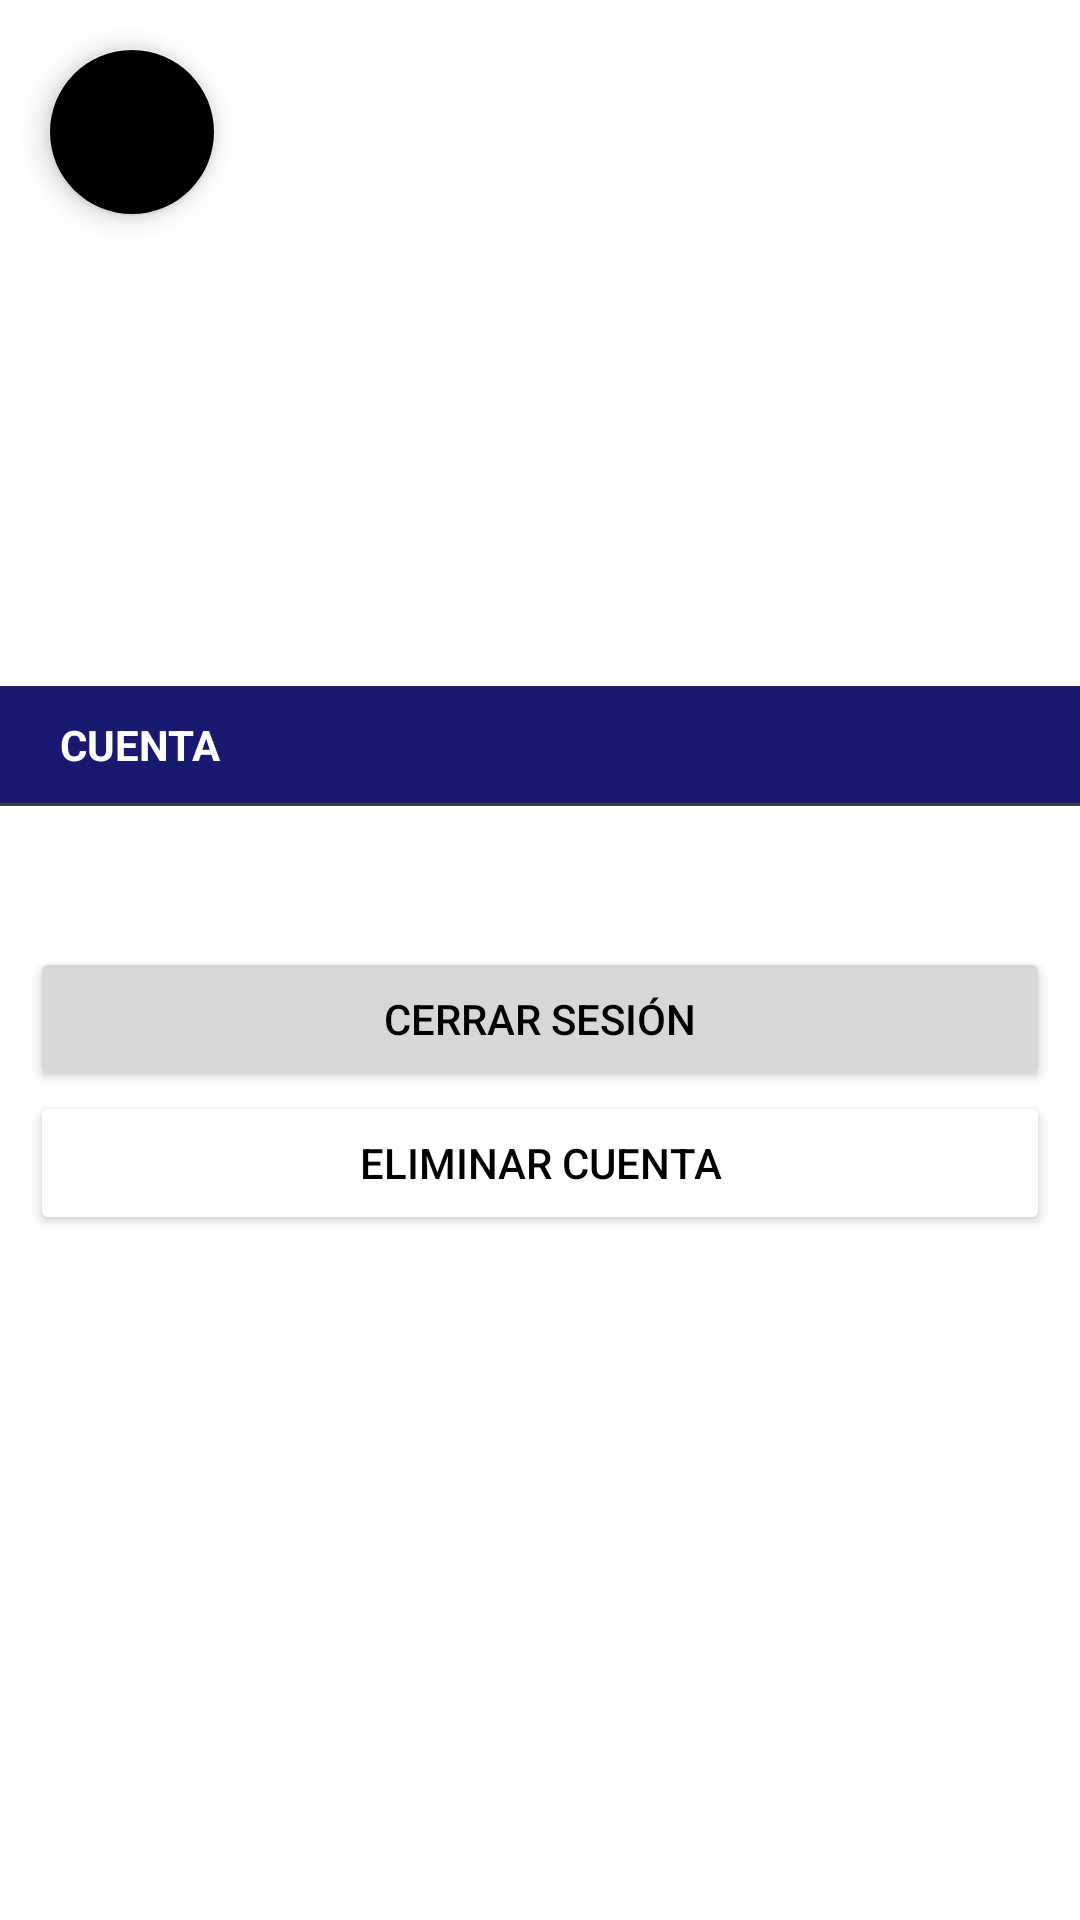

Layout XML and referenced resources for this Android screen:
<!-- AndroidManifest.xml: application theme Theme.SaveGoals -->
<!-- res/layout/activity_cuenta.xml -->
<?xml version="1.0" encoding="utf-8"?>
<androidx.constraintlayout.widget.ConstraintLayout xmlns:android="http://schemas.android.com/apk/res/android"
    xmlns:app="http://schemas.android.com/apk/res-auto"
    xmlns:tools="http://schemas.android.com/tools"
    android:layout_width="match_parent"
    android:layout_height="match_parent"
    tools:context=".CuentaActivity">

    <com.google.android.material.floatingactionbutton.FloatingActionButton
        android:id="@+id/btnAtrasCuenta"
        android:layout_width="wrap_content"
        android:layout_height="wrap_content"
        android:layout_marginStart="16dp"
        android:layout_marginTop="16dp"
        android:clickable="true"
        android:foreground="@drawable/deshacer"
        android:foregroundGravity="center"
        app:backgroundTint="@color/rojo"
        app:layout_constraintStart_toStartOf="parent"
        app:layout_constraintTop_toTopOf="parent" />

    <LinearLayout
        android:layout_width="match_parent"
        android:layout_height="wrap_content"
        android:orientation="vertical"
        app:layout_constraintBottom_toBottomOf="parent"
        app:layout_constraintEnd_toEndOf="parent"
        app:layout_constraintStart_toStartOf="parent"
        app:layout_constraintTop_toTopOf="parent">

        <TextView
            android:id="@+id/tvCuentaTitle"
            android:layout_width="match_parent"
            android:layout_height="wrap_content"
            android:background="@color/secundarioOscuro"
            android:paddingStart="20sp"
            android:paddingTop="10sp"
            android:paddingEnd="20sp"
            android:paddingBottom="10sp"
            android:text="@string/cuenta"
            android:textColor="@color/white"
            android:textStyle="bold" />

        <View
            android:layout_width="match_parent"
            android:layout_height="1dp"
            android:background="@color/grey" />

        <TextView
            android:id="@+id/tvCuentaCorreo"
            android:layout_width="match_parent"
            android:layout_height="wrap_content"
            android:paddingStart="20sp"
            android:paddingTop="10sp"
            android:paddingEnd="20sp"
            android:paddingBottom="10sp"
            android:textSize="20sp"
            android:textStyle="bold" />


        <Button
            android:id="@+id/btnCerrarSesion"
            android:layout_width="match_parent"
            android:layout_height="wrap_content"
            android:layout_marginStart="10sp"
            android:layout_marginEnd="10sp"
            android:layout_weight="1"
            android:paddingStart="20sp"
            android:paddingTop="10sp"
            android:paddingEnd="20sp"
            android:paddingBottom="10sp"
            android:text="@string/cerrar_sesion" />

        <Button
            android:id="@+id/btnEliminarCuenta"
            android:layout_width="match_parent"
            android:layout_height="wrap_content"
            android:layout_marginStart="10sp"
            android:layout_marginEnd="10sp"
            android:layout_weight="1"
            android:backgroundTint="@color/rojo"
            android:paddingStart="20sp"
            android:paddingTop="10sp"
            android:paddingEnd="20sp"
            android:paddingBottom="10sp"
            android:text="@string/eliminar_cuenta" />

    </LinearLayout>
</androidx.constraintlayout.widget.ConstraintLayout>
<!-- resources referenced by this layout -->
<resources>
  <color name="grey">#3D3C3C</color>
  <color name="secundarioOscuro">#191970</color>
  <color name="white">#FFFFFFFF</color>
  <!-- drawable deshacer (drawable) -->
  <vector android:height="24dp" android:viewportHeight="24"
      android:viewportWidth="24" android:width="24dp" xmlns:android="http://schemas.android.com/apk/res/android">
      <path android:fillColor="#FF000000" android:pathData="M15,7H10.17V5.414A2,2 0,0 0,6.756 4L0.876,9.879a3,3 0,0 0,0 4.242L6.756,20a2,2 0,0 0,3.414 -1.414V17H16a6.006,6.006 0,0 1,6 6,1 1,0 0,0 2,0V16A9.01,9.01 0,0 0,15 7Z"/>
  </vector>
  <string name="cerrar_sesion">Cerrar Sesión</string>
  <string name="cuenta">CUENTA</string>
  <string name="eliminar_cuenta">Eliminar Cuenta</string>
  <style name="Theme.SaveGoals" parent="Theme.MaterialComponents.DayNight.DarkActionBar">
          
          <item name="colorPrimary">@color/primario</item>
          <item name="colorPrimaryVariant">@color/secundarioOscuro</item>
          <item name="colorOnPrimary">@color/white</item>
          
          <item name="colorSecondary">@color/secundarioClaro</item>
          <item name="colorSecondaryVariant">@color/teal_700</item>
          <item name="colorOnSecondary">@color/black</item>
          
          <item name="android:statusBarColor">?attr/colorPrimaryVariant</item>
          
          <item name="backgroundColor">@color/fondoClaro</item>
  
          <item name="windowActionBar">false</item>
          <item name="windowNoTitle">true</item>
  
          
          <item name="android:textColor">@color/black</item>
          <item name="tint">@color/black</item>
          <item name="iconTint">@color/black</item>
          <item name="android:tint">@color/black</item>
          <item name="compactCalendarBackgroundColor">@color/white</item>
          <item name="compactCalendarTextColor">@color/black</item>
          <item name="compactCalendarCurrentSelectedDayBackgroundColor">@color/grey</item>
          <item name="compactCalendarCurrentSelectedDayTextColor">@color/white</item>
          <item name="compactCalendarCurrentDayBackgroundColor">@color/azul</item>
  
      </style>
  <color name="primario">#4169E1</color>
  <color name="secundarioClaro">#6495ED</color>
  <color name="teal_700">#FF018786</color>
  <color name="black">#000000</color>
  <color name="fondoClaro">#FFFFFF</color>
  <color name="azul">#569DD3</color>
</resources>
